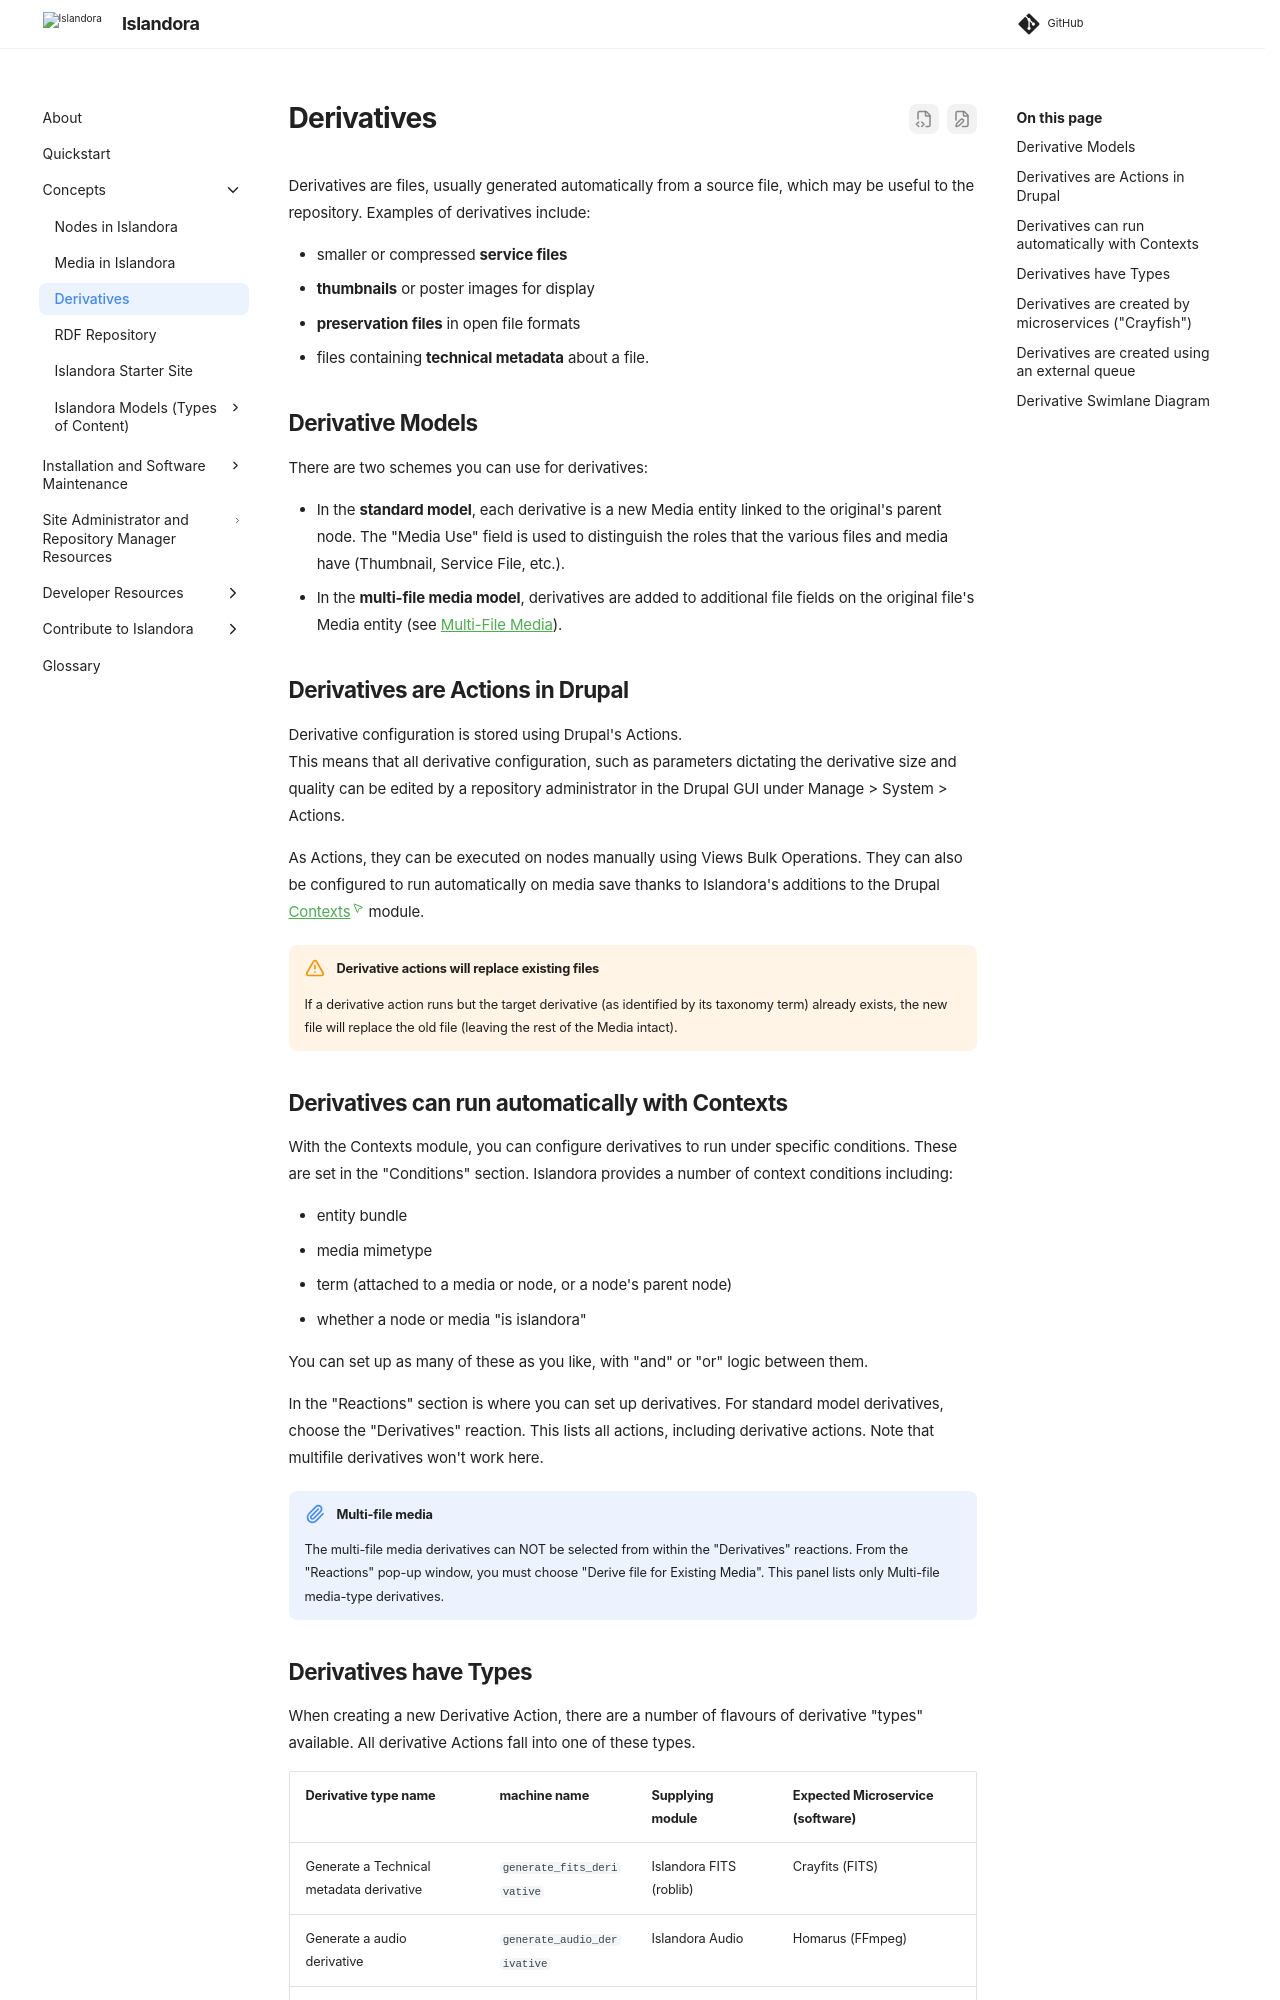

repository: Islandora/documentation · page: pr-preview/pr-2438/concepts/derivatives/index.html · generator: mkdocs

# Derivatives

Derivatives are files, usually generated automatically from a source file, which may be useful to the repository. 
Examples of derivatives include:

- smaller or compressed __service files__
- __thumbnails__ or poster images for display
- __preservation files__ in open file formats
- files containing __technical metadata__ about a file.

## Derivative Models

There are two schemes you can use for derivatives: 

- In the __standard model__, each derivative is a new Media entity linked to the original's parent node. The "Media Use" field is used to distinguish the roles that the various files and media have (Thumbnail, Service File, etc.).
- In the __multi-file media model__, derivatives are added to additional file fields
on the original file's Media entity (see [Multi-File Media](../user-documentation/media.md#multi-file-media)).

## Derivatives are Actions in Drupal

Derivative configuration is stored using Drupal's Actions.  
This means that all derivative configuration, such as
parameters dictating the derivative
size and quality can be edited by a repository administrator
in the Drupal GUI under Manage > System > Actions.

As Actions, they can be executed on nodes manually using Views Bulk Operations.
They can also be configured to run automatically on media save thanks to Islandora's additions to the 
Drupal [Contexts] module.

!!! warning "Derivative actions will replace existing files"
    If a derivative action runs but the target derivative (as identified by its taxonomy term) already exists, the new file will replace the old file (leaving the rest of the Media intact).

## Derivatives can run automatically with Contexts

With the Contexts module, you can configure derivatives to run under specific conditions. 
These are set in the "Conditions" section. Islandora provides a number of context conditions including:

- entity bundle
- media mimetype
- term (attached to a media or node, or a node's parent node)
- whether a node or media "is islandora"

You can set up as many of these as you like, with "and" or "or" logic between them.

In the "Reactions" section is where you can set up derivatives. For standard model derivatives,
choose the "Derivatives" reaction. This lists all actions, including derivative actions. Note that 
multifile derivatives won't work here.

!!! note "Multi-file media"
    The multi-file media derivatives can NOT be selected from within the "Derivatives" reactions.
    From the "Reactions" pop-up window, you must choose "Derive file for Existing Media". This panel
    lists only Multi-file media-type derivatives.
